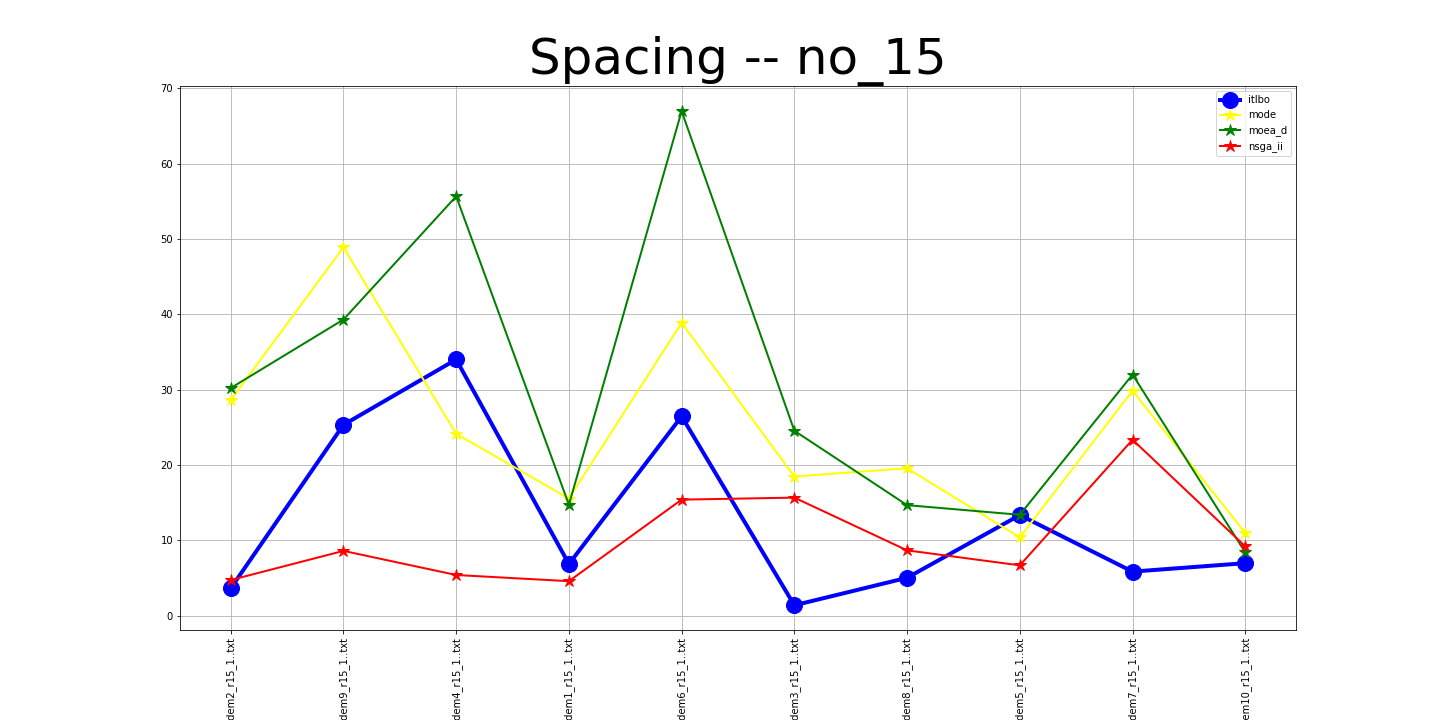

The file beside this chart, header and first rows:
itlbo, mode, moea_d, nsga_ii
3.66, 28.62, 30.23, 4.75
25.35, 48.9, 39.32, 8.62
34.02, 24.16, 55.67, 5.42
6.88, 15.57, 14.75, 4.6
26.47, 38.89, 66.98, 15.42
1.4, 18.49, 24.56, 15.69
5.05, 19.58, 14.69, 8.69
13.37, 10.41, 13.41, 6.7
5.87, 29.88, 32.02, 23.37
6.99, 11.01, 8.42, 9.22
